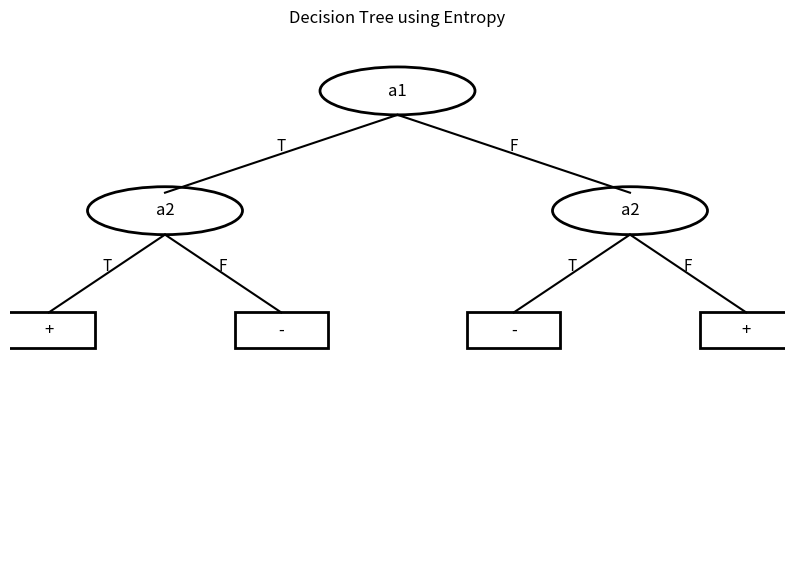

Write Python code to recreate this figure.
import math
import matplotlib.pyplot as plt
from matplotlib.patches import Ellipse, Rectangle

data = [
    ["+","T","T"],
    ["+","T","T"],
    ["-","T","F"],
    ["+","F","F"],
    ["-","F","T"],
    ["-","F","T"]
]

attributes = ["a1","a2"]

def entropy(rows):
    total = len(rows)
    pos = sum(row[0] == "+" for row in rows)
    neg = total - pos
    result = 0
    if pos:
        p = pos / total
        result -= p * math.log2(p)
    if neg:
        p = neg / total
        result -= p * math.log2(p)
    return result

def information_gain(rows, index):
    total_entropy = entropy(rows)
    weighted_entropy = 0
    for value in set(row[index] for row in rows):
        subset = [row for row in rows if row[index] == value]
        weighted_entropy += len(subset) / len(rows) * entropy(subset)
    return total_entropy - weighted_entropy

class Node:
    def __init__(self, name, leaf=False):
        self.name = name
        self.leaf = leaf
        self.children = {}

def build_tree(rows, attrs):
    classes = [row[0] for row in rows]

    if classes.count("+") == len(classes):
        return Node("+", True)
    if classes.count("-") == len(classes):
        return Node("-", True)

    if not attrs:
        return Node("+" if classes.count("+") >= classes.count("-") else "-", True)

    gains = [(attr, i + 1, information_gain(rows, i + 1)) for i, attr in enumerate(attrs)]
    best_attr, best_index, best_gain = max(gains, key=lambda x: x[2])

    print(best_attr, "=", round(best_gain, 4))

    tree = Node(best_attr)
    remaining = [a for a in attrs if a != best_attr]

    for value in set(row[best_index] for row in rows):
        subset = [row for row in rows if row[best_index] == value]

        new_rows = []
        for row in subset:
            new_rows.append([row[0]] + [row[i] for i in range(1, len(row)) if i != best_index])

        tree.children[value] = build_tree(new_rows, remaining)

    return tree

root = build_tree(data, attributes)

fig, ax = plt.subplots(figsize=(10, 7))
ax.set_xlim(0, 10)
ax.set_ylim(0, 9)
ax.axis("off")

def draw_tree(node, x, y, width):
    if node.leaf:
        shape = Rectangle((x - 0.6, y - 0.3), 1.2, 0.6, facecolor="white", edgecolor="black", linewidth=2)
        ax.add_patch(shape)
        ax.text(x, y, node.name, ha="center", va="center", fontsize=12)
        return

    shape = Ellipse((x, y), width=2, height=0.8, facecolor="white", edgecolor="black", linewidth=2)
    ax.add_patch(shape)
    ax.text(x, y, node.name, ha="center", va="center", fontsize=12)

    children = list(node.children.items())
    count = len(children)
    positions = [x] if count == 1 else [x - width / 2 + i * width / (count - 1) for i in range(count)]
    child_y = y - 2

    for i, (value, child) in enumerate(children):
        child_x = positions[i]
        ax.plot([x, child_x], [y - 0.4, child_y + 0.3], "k-")
        ax.text((x + child_x) / 2, (y + child_y) / 2, value, ha="center", fontsize=11)
        draw_tree(child, child_x, child_y, width / max(count, 2))

draw_tree(root, 5, 8, 6)
plt.title("Decision Tree using Entropy")
plt.show()
